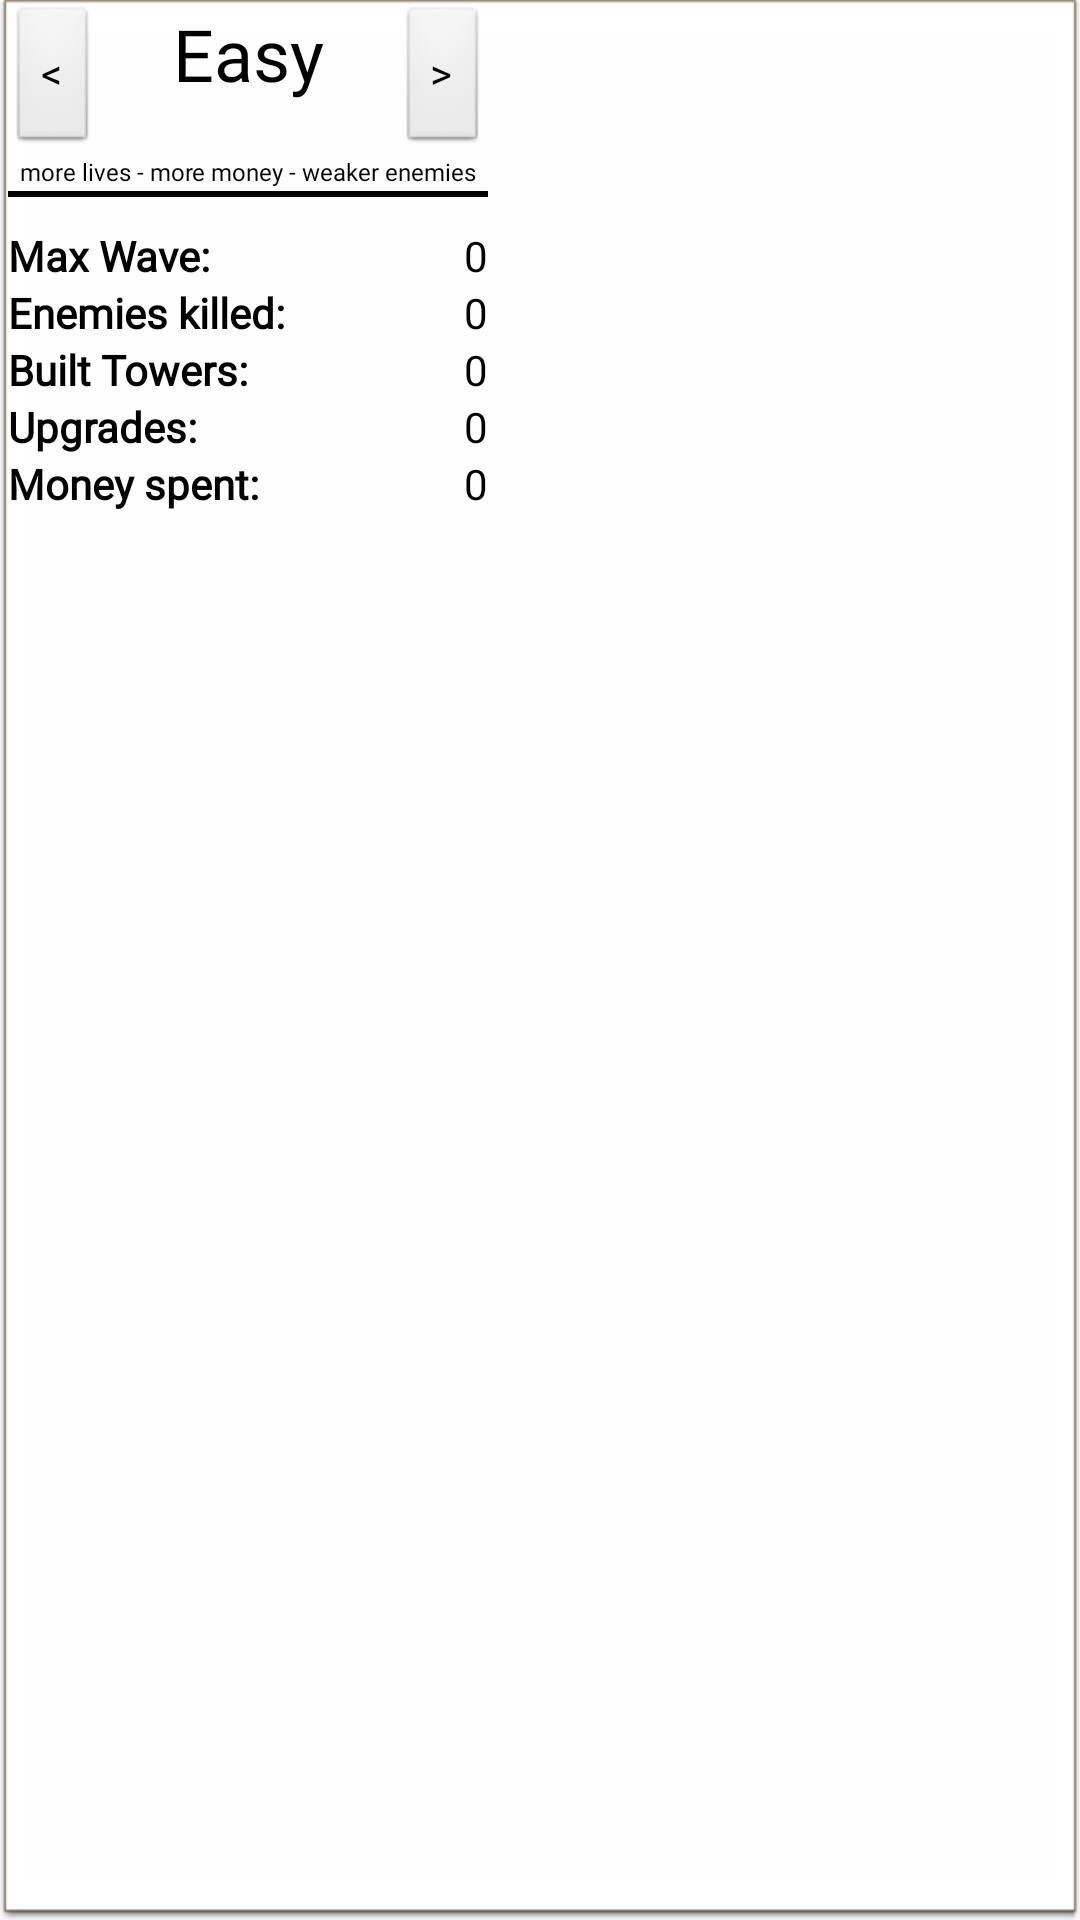

Layout XML and referenced resources for this Android screen:
<!-- AndroidManifest.xml: application theme AppTheme -->
<!-- res/layout/fragment_difficulty.xml -->
<?xml version="1.0" encoding="utf-8"?>
<LinearLayout xmlns:android="http://schemas.android.com/apk/res/android"
    xmlns:tools="http://schemas.android.com/tools"
    android:layout_width="165dp"
    android:layout_height="174dp"
    android:layout_gravity="center_horizontal"
    android:background="@android:drawable/editbox_dropdown_light_frame"
    android:elevation="5dp"
    android:orientation="vertical"
    tools:context="de.dhbw.activities.DifficultyFragment">

    <LinearLayout
        android:layout_width="160dp"
        android:layout_height="50dp"
        android:orientation="horizontal">

        <Button
            android:id="@+id/difficulty_switch_left"
            style="@android:style/Widget.Button"
            android:layout_width="30dp"
            android:layout_height="match_parent"
            android:fontFamily="@font/bubblegum_sans"
            android:text="@string/left_angle_bracket" />

        <TextView
            android:id="@+id/difficulty_header"
            style="@android:style/Widget.TextView.PopupMenu"
            android:layout_width="100dp"
            android:layout_height="match_parent"
            android:fontFamily="@font/bubblegum_sans"
            android:text="@string/difficulty_easy"
            android:textAlignment="center"
            android:textAppearance="@style/TextAppearance.AppCompat.Large"
            android:textColor="@android:color/black"
            android:textSize="24sp" />

        <Button
            android:id="@+id/difficulty_switch_right"
            style="@android:style/Widget.Button"
            android:layout_width="30dp"
            android:layout_height="match_parent"
            android:fontFamily="@font/bubblegum_sans"
            android:text="@string/right_angle_bracket" />
    </LinearLayout>

    <TextView
        android:id="@+id/difficulty_description_text"
        android:layout_width="160dp"
        android:layout_height="12dp"
        android:fontFamily="@font/bubblegum_sans"
        android:text="@string/difficulty_easy_description"
        android:textAlignment="center"
        android:textAppearance="@style/TextAppearance.AppCompat.Medium"
        android:textColor="@android:color/black"
        android:textSize="8sp"
        tools:ignore="SmallSp" />

    <View
        android:id="@+id/difficulty_divider"
        android:layout_width="160dp"
        android:layout_height="2dp"
        android:background="#000000"
        android:backgroundTint="#000000" />

    <GridLayout
        android:layout_width="160dp"
        android:layout_height="100dp"
        android:layout_marginTop="10dp">

        <TextView
            android:id="@+id/stats_enemiesKilled_value"
            android:layout_width="wrap_content"
            android:layout_height="wrap_content"
            android:layout_column="2"
            android:layout_gravity="end"
            android:layout_row="1"
            android:fontFamily="@font/bubblegum_sans"
            android:gravity="end"
            android:text="@string/zero_number"
            android:textAlignment="gravity"
            android:textColor="@android:color/black" />

        <TextView
            android:id="@+id/stats_builtTowers_value"
            android:layout_width="wrap_content"
            android:layout_height="wrap_content"
            android:layout_column="2"
            android:layout_gravity="end"
            android:layout_row="2"
            android:fontFamily="@font/bubblegum_sans"
            android:gravity="end"
            android:text="@string/zero_number"
            android:textAlignment="gravity"
            android:textColor="@android:color/black" />

        <TextView
            android:id="@+id/stats_upgrades_value"
            android:layout_width="wrap_content"
            android:layout_height="wrap_content"
            android:layout_column="2"
            android:layout_gravity="end"
            android:layout_row="3"
            android:fontFamily="@font/bubblegum_sans"
            android:gravity="end"
            android:text="@string/zero_number"
            android:textAlignment="gravity"
            android:textColor="@android:color/black" />

        <TextView
            android:id="@+id/stats_moneySpent_value"
            android:layout_width="wrap_content"
            android:layout_height="wrap_content"
            android:layout_column="2"
            android:layout_gravity="end"
            android:layout_row="4"
            android:fontFamily="@font/bubblegum_sans"
            android:gravity="end"
            android:text="@string/zero_number"
            android:textAlignment="gravity"
            android:textColor="@android:color/black" />

        <TextView
            android:id="@+id/stats_maxWave"
            android:layout_width="wrap_content"
            android:layout_height="wrap_content"
            android:layout_column="0"
            android:layout_row="0"
            android:fontFamily="@font/bubblegum_sans"
            android:text="@string/stats_maxWave"
            android:textColor="@android:color/black"
            android:textStyle="bold" />

        <TextView
            android:id="@+id/stats_maxWave_value"
            android:layout_width="wrap_content"
            android:layout_height="wrap_content"
            android:layout_column="2"
            android:layout_gravity="end"
            android:layout_row="0"
            android:fontFamily="@font/bubblegum_sans"
            android:gravity="end"
            android:text="@string/zero_number"
            android:textAlignment="gravity"
            android:textColor="@android:color/black" />

        <TextView
            android:id="@+id/stats_enemiesKilled"
            android:layout_width="wrap_content"
            android:layout_height="wrap_content"
            android:layout_column="0"
            android:layout_row="1"
            android:fontFamily="@font/bubblegum_sans"
            android:text="@string/stats_enemiesKilled"
            android:textColor="@android:color/black"
            android:textStyle="bold" />

        <TextView
            android:id="@+id/stats_builtTowers"
            android:layout_width="wrap_content"
            android:layout_height="wrap_content"
            android:layout_column="0"
            android:layout_row="2"
            android:fontFamily="@font/bubblegum_sans"
            android:text="@string/stats_builtTowers"
            android:textColor="@android:color/black"
            android:textStyle="bold" />

        <TextView
            android:id="@+id/stats_upgrades"
            android:layout_width="wrap_content"
            android:layout_height="wrap_content"
            android:layout_column="0"
            android:layout_row="3"
            android:fontFamily="@font/bubblegum_sans"
            android:text="@string/stats_upgrades"
            android:textColor="@android:color/black"
            android:textStyle="bold" />

        <TextView
            android:id="@+id/stats_moneySpent"
            android:layout_width="wrap_content"
            android:layout_height="wrap_content"
            android:layout_column="0"
            android:layout_row="4"
            android:fontFamily="@font/bubblegum_sans"
            android:text="@string/stats_moneySpent"
            android:textColor="@android:color/black"
            android:textStyle="bold" />

    </GridLayout>

</LinearLayout>
<!-- resources referenced by this layout -->
<resources>
  <string name="difficulty_easy">Easy</string>
  <string name="difficulty_easy_description">more lives - more money - weaker enemies</string>
  <string name="left_angle_bracket">&lt;</string>
  <string name="right_angle_bracket">&gt;</string>
  <string name="stats_builtTowers">Built Towers:</string>
  <string name="stats_enemiesKilled">Enemies killed:</string>
  <string name="stats_maxWave">Max Wave:</string>
  <string name="stats_moneySpent">Money spent:</string>
  <string name="stats_upgrades">Upgrades:</string>
  <string name="zero_number">0</string>
  <style name="AppTheme" parent="Theme.AppCompat.Light.NoActionBar">
          
          <item name="colorPrimary">@color/colorPrimary</item>
          <item name="colorPrimaryDark">@color/colorPrimaryDark</item>
          <item name="colorAccent">@color/colorAccent</item>
      </style>
  <color name="colorPrimary">#008577</color>
  <color name="colorPrimaryDark">#00574B</color>
  <color name="colorAccent">#D81B60</color>
</resources>
